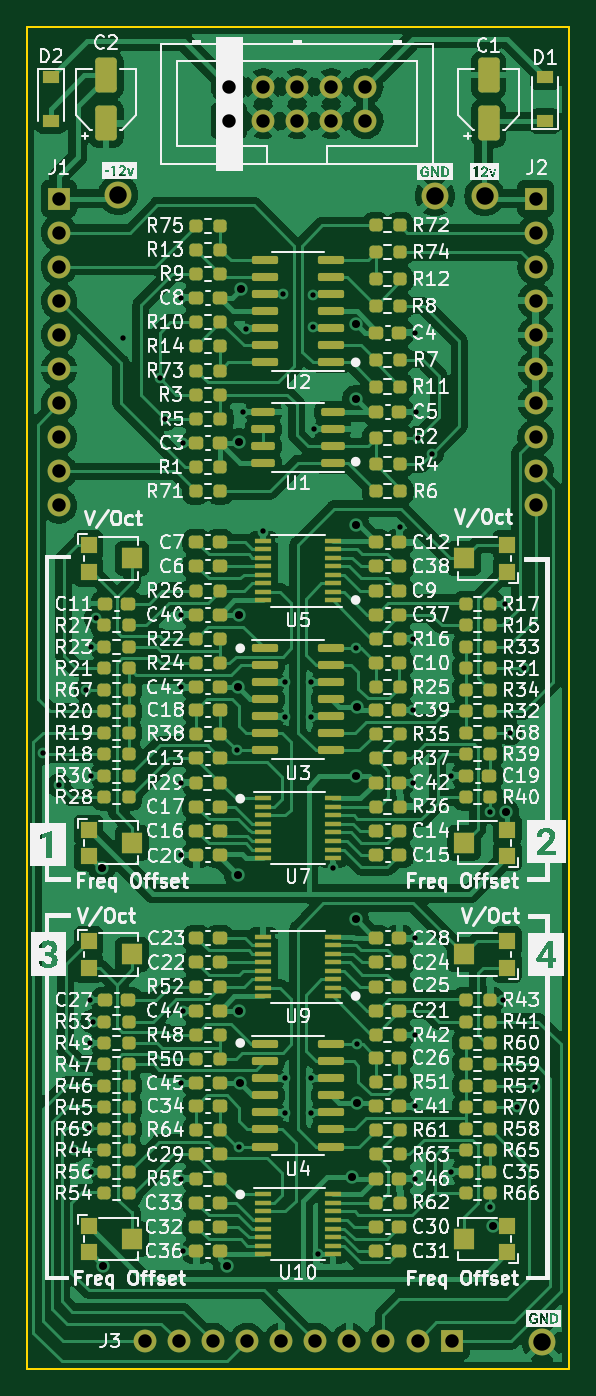
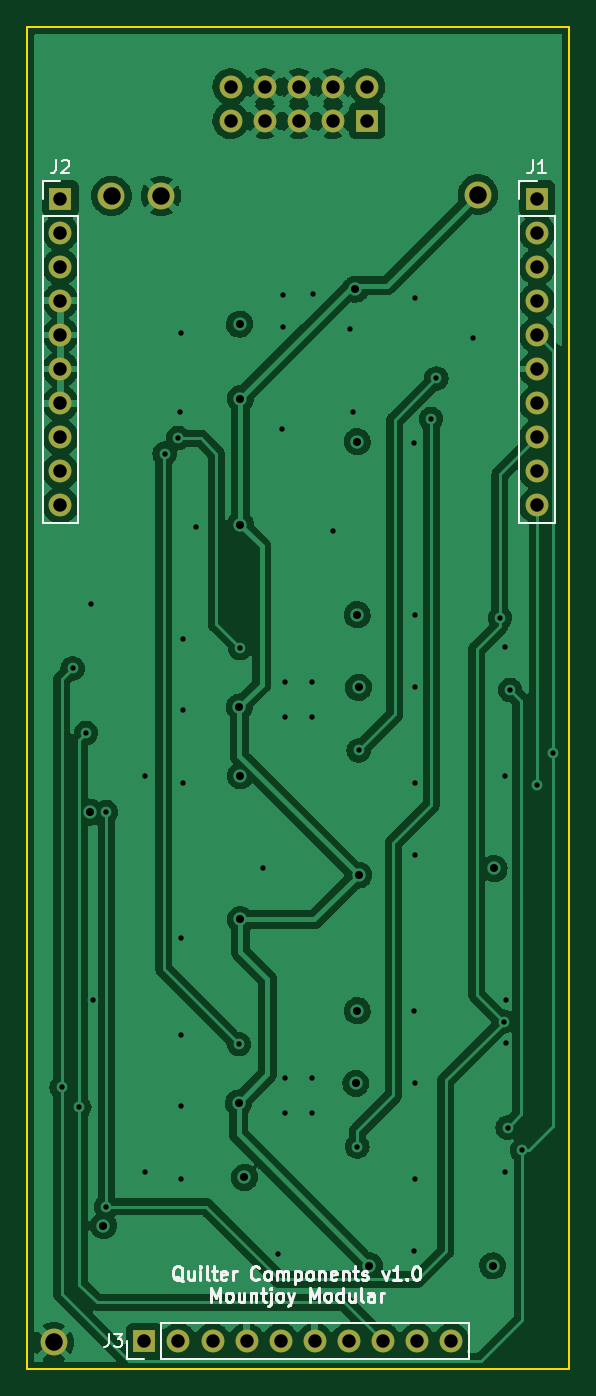
Circuit board: 13 layer files. Board 40.4 x 100.0 mm.
- bottom_copper: Quilter_Components-B_Cu.gbr (293235 bytes)
- bottom_mask: Quilter_Components-B_Mask.gbr (1816 bytes)
- paste: Quilter_Components-B_Paste.gbr (467 bytes)
- bottom_silk: Quilter_Components-B_Silkscreen.gbr (12606 bytes)
- outline: Quilter_Components-Edge_Cuts.gbr (691 bytes)
- top_copper: Quilter_Components-F_Cu.gbr (610697 bytes)
- top_mask: Quilter_Components-F_Mask.gbr (15934 bytes)
- paste: Quilter_Components-F_Paste.gbr (14580 bytes)
- top_silk: Quilter_Components-F_Silkscreen.gbr (176597 bytes)
- inner_copper: Quilter_Components-In1_Cu.gbr (281433 bytes)
- inner_copper: Quilter_Components-In2_Cu.gbr (273336 bytes)
- drill: Quilter_Components-NPTH.drl (272 bytes)
- drill: Quilter_Components-PTH.drl (2584 bytes)

=== bottom_copper: Quilter_Components-B_Cu.gbr (293235 bytes, source omitted) ===
=== bottom_mask: Quilter_Components-B_Mask.gbr ===
%TF.GenerationSoftware,KiCad,Pcbnew,(6.0.8)*%
%TF.CreationDate,2023-03-03T18:33:55+00:00*%
%TF.ProjectId,Quilter_Components,5175696c-7465-4725-9f43-6f6d706f6e65,rev?*%
%TF.SameCoordinates,Original*%
%TF.FileFunction,Soldermask,Bot*%
%TF.FilePolarity,Negative*%
%FSLAX46Y46*%
G04 Gerber Fmt 4.6, Leading zero omitted, Abs format (unit mm)*
G04 Created by KiCad (PCBNEW (6.0.8)) date 2023-03-03 18:33:55*
%MOMM*%
%LPD*%
G01*
G04 APERTURE LIST*
%ADD10R,1.700000X1.700000*%
%ADD11C,1.700000*%
%ADD12C,2.000000*%
%ADD13O,1.700000X1.700000*%
G04 APERTURE END LIST*
D10*
%TO.C,J4*%
X65060000Y-57000000D03*
D11*
X65060000Y-54460000D03*
X67600000Y-57000000D03*
X67600000Y-54460000D03*
X70140000Y-57000000D03*
X70140000Y-54460000D03*
X72680000Y-57000000D03*
X72680000Y-54460000D03*
X75220000Y-57000000D03*
X75220000Y-54460000D03*
%TD*%
D12*
%TO.C,TP2*%
X56800000Y-62500000D03*
%TD*%
%TO.C,TP4*%
X80400000Y-62600000D03*
%TD*%
%TO.C,TP1*%
X84100000Y-62600000D03*
%TD*%
%TO.C,TP3*%
X88400000Y-148000000D03*
%TD*%
D10*
%TO.C,J3*%
X81650000Y-147900000D03*
D13*
X79110000Y-147900000D03*
X76570000Y-147900000D03*
X74030000Y-147900000D03*
X71490000Y-147900000D03*
X68950000Y-147900000D03*
X66410000Y-147900000D03*
X63870000Y-147900000D03*
X61330000Y-147900000D03*
X58790000Y-147900000D03*
%TD*%
D10*
%TO.C,J1*%
X52400000Y-62800000D03*
D13*
X52400000Y-65340000D03*
X52400000Y-67880000D03*
X52400000Y-70420000D03*
X52400000Y-72960000D03*
X52400000Y-75500000D03*
X52400000Y-78040000D03*
X52400000Y-80580000D03*
X52400000Y-83120000D03*
X52400000Y-85660000D03*
%TD*%
D10*
%TO.C,J2*%
X87900000Y-62800000D03*
D13*
X87900000Y-65340000D03*
X87900000Y-67880000D03*
X87900000Y-70420000D03*
X87900000Y-72960000D03*
X87900000Y-75500000D03*
X87900000Y-78040000D03*
X87900000Y-80580000D03*
X87900000Y-83120000D03*
X87900000Y-85660000D03*
%TD*%
M02*

=== paste: Quilter_Components-B_Paste.gbr ===
%TF.GenerationSoftware,KiCad,Pcbnew,(6.0.11)*%
%TF.CreationDate,2023-03-03T11:26:19+00:00*%
%TF.ProjectId,Quilter_Components,5175696c-7465-4725-9f43-6f6d706f6e65,rev?*%
%TF.SameCoordinates,Original*%
%TF.FileFunction,Paste,Bot*%
%TF.FilePolarity,Positive*%
%FSLAX46Y46*%
G04 Gerber Fmt 4.6, Leading zero omitted, Abs format (unit mm)*
G04 Created by KiCad (PCBNEW (6.0.11)) date 2023-03-03 11:26:19*
%MOMM*%
%LPD*%
G01*
G04 APERTURE LIST*
G04 APERTURE END LIST*
M02*

=== bottom_silk: Quilter_Components-B_Silkscreen.gbr (12606 bytes, source omitted) ===
=== outline: Quilter_Components-Edge_Cuts.gbr ===
%TF.GenerationSoftware,KiCad,Pcbnew,(6.0.8)*%
%TF.CreationDate,2023-03-03T18:33:55+00:00*%
%TF.ProjectId,Quilter_Components,5175696c-7465-4725-9f43-6f6d706f6e65,rev?*%
%TF.SameCoordinates,Original*%
%TF.FileFunction,Profile,NP*%
%FSLAX46Y46*%
G04 Gerber Fmt 4.6, Leading zero omitted, Abs format (unit mm)*
G04 Created by KiCad (PCBNEW (6.0.8)) date 2023-03-03 18:33:55*
%MOMM*%
%LPD*%
G01*
G04 APERTURE LIST*
%TA.AperFunction,Profile*%
%ADD10C,0.150000*%
%TD*%
G04 APERTURE END LIST*
D10*
X90400000Y-50000000D02*
X90400000Y-150000000D01*
X50000000Y-50000000D02*
X90400000Y-50000000D01*
X50000000Y-50000000D02*
X50000000Y-150000000D01*
X50000000Y-150000000D02*
X90400000Y-150000000D01*
M02*

=== top_copper: Quilter_Components-F_Cu.gbr (610697 bytes, source omitted) ===
=== top_mask: Quilter_Components-F_Mask.gbr (15934 bytes, source omitted) ===
=== paste: Quilter_Components-F_Paste.gbr (14580 bytes, source omitted) ===
=== top_silk: Quilter_Components-F_Silkscreen.gbr (176597 bytes, source omitted) ===
=== inner_copper: Quilter_Components-In1_Cu.gbr (281433 bytes, source omitted) ===
=== inner_copper: Quilter_Components-In2_Cu.gbr (273336 bytes, source omitted) ===
=== drill: Quilter_Components-NPTH.drl ===
M48
; DRILL file {KiCad (6.0.8)} date Fri Mar  3 18:33:57 2023
; FORMAT={-:-/ absolute / inch / decimal}
; #@! TF.CreationDate,2023-03-03T18:33:57+00:00
; #@! TF.GenerationSoftware,Kicad,Pcbnew,(6.0.8)
; #@! TF.FileFunction,NonPlated,1,4,NPTH
FMAT,2
INCH
%
G90
G05
T0
M30

=== drill: Quilter_Components-PTH.drl ===
M48
; DRILL file {KiCad (6.0.8)} date Fri Mar  3 18:33:57 2023
; FORMAT={-:-/ absolute / inch / decimal}
; #@! TF.CreationDate,2023-03-03T18:33:57+00:00
; #@! TF.GenerationSoftware,Kicad,Pcbnew,(6.0.8)
; #@! TF.FileFunction,Plated,1,4,PTH
FMAT,2
INCH
; #@! TA.AperFunction,Plated,PTH,ViaDrill
T1C0.0157
; #@! TA.AperFunction,Plated,PTH,ViaDrill
T2C0.0236
; #@! TA.AperFunction,Plated,PTH,ComponentDrill
T3C0.0394
; #@! TA.AperFunction,Plated,PTH,ComponentDrill
T4C0.0512
%
G90
G05
T1
X2.0167Y-4.0984
X2.063Y-4.1929
X2.1063Y-5.2638
X2.1417Y-3.9134
X2.1496Y-5.1969
X2.1535Y-4.8228
X2.1535Y-4.9488
X2.1575Y-3.7874
X2.1575Y-4.1654
X2.1575Y-5.3268
X2.1614Y-4.8858
X2.1717Y-3.7023
X2.252Y-2.8819
X2.3583Y-3.0
X2.3745Y-3.1186
X2.4213Y-2.7638
X2.4213Y-3.6929
X2.4213Y-3.9055
X2.4213Y-4.185
X2.4213Y-4.3976
X2.4213Y-5.0669
X2.4213Y-5.3465
X2.4252Y-3.189
X2.4252Y-4.8543
X2.4252Y-5.5591
X2.5862Y-4.0909
X2.5902Y-5.2524
X2.6024Y-3.0984
X2.6102Y-2.8543
X2.6614Y-3.4488
X2.7205Y-2.752
X2.7244Y-3.8898
X2.7244Y-3.9921
X2.7244Y-5.0512
X2.7244Y-5.1535
X2.8031Y-3.8898
X2.8031Y-3.9921
X2.8031Y-5.0512
X2.8031Y-5.1535
X2.8071Y-2.7559
X2.8071Y-2.8504
X2.811Y-3.1496
X2.8228Y-5.5669
X2.8661Y-4.437
X2.9335Y-3.7909
X2.9374Y-4.9524
X3.063Y-3.437
X3.1024Y-3.7638
X3.1024Y-3.9724
X3.1024Y-4.185
X3.1063Y-2.8661
X3.1063Y-4.6417
X3.1063Y-4.9252
X3.1063Y-5.1339
X3.1063Y-5.3465
X3.1102Y-3.0984
X3.1165Y-3.1748
X3.1555Y-3.2205
X3.2126Y-4.1654
X3.2126Y-5.3268
X3.3268Y-4.2717
X3.3268Y-5.4291
X3.3661Y-4.8228
X3.3701Y-3.6614
X3.3858Y-4.0394
X3.4055Y-5.1378
X3.4252Y-3.8504
X3.4575Y-5.0789
T2
X2.189Y-4.437
X2.1929Y-5.6024
X2.5551Y-5.6024
X2.5866Y-3.9055
X2.5866Y-4.4567
X2.5906Y-3.185
X2.5906Y-3.6929
X2.5906Y-4.8543
X2.5945Y-5.0669
X2.5965Y-2.7382
X2.9213Y-5.3425
X2.9331Y-3.0591
X2.9331Y-3.4291
X2.9331Y-4.1654
X2.9331Y-4.5866
X2.935Y-2.8406
X2.9358Y-3.9634
X2.9382Y-5.1248
X3.3346Y-5.4843
X3.3731Y-4.2717
T3
X2.063Y-2.4724
X2.063Y-2.5724
X2.063Y-2.6724
X2.063Y-2.7724
X2.063Y-2.8724
X2.063Y-2.9724
X2.063Y-3.0724
X2.063Y-3.1724
X2.063Y-3.2724
X2.063Y-3.3724
X2.3146Y-5.8228
X2.4146Y-5.8228
X2.5146Y-5.8228
X2.5614Y-2.1441
X2.5614Y-2.2441
X2.6146Y-5.8228
X2.6614Y-2.1441
X2.6614Y-2.2441
X2.7146Y-5.8228
X2.7614Y-2.1441
X2.7614Y-2.2441
X2.8146Y-5.8228
X2.8614Y-2.1441
X2.8614Y-2.2441
X2.9146Y-5.8228
X2.9614Y-2.1441
X2.9614Y-2.2441
X3.0146Y-5.8228
X3.1146Y-5.8228
X3.2146Y-5.8228
X3.4606Y-2.4724
X3.4606Y-2.5724
X3.4606Y-2.6724
X3.4606Y-2.7724
X3.4606Y-2.8724
X3.4606Y-2.9724
X3.4606Y-3.0724
X3.4606Y-3.1724
X3.4606Y-3.2724
X3.4606Y-3.3724
T4
X2.2362Y-2.4606
X3.1654Y-2.4646
X3.311Y-2.4646
X3.4803Y-5.8268
T0
M30
